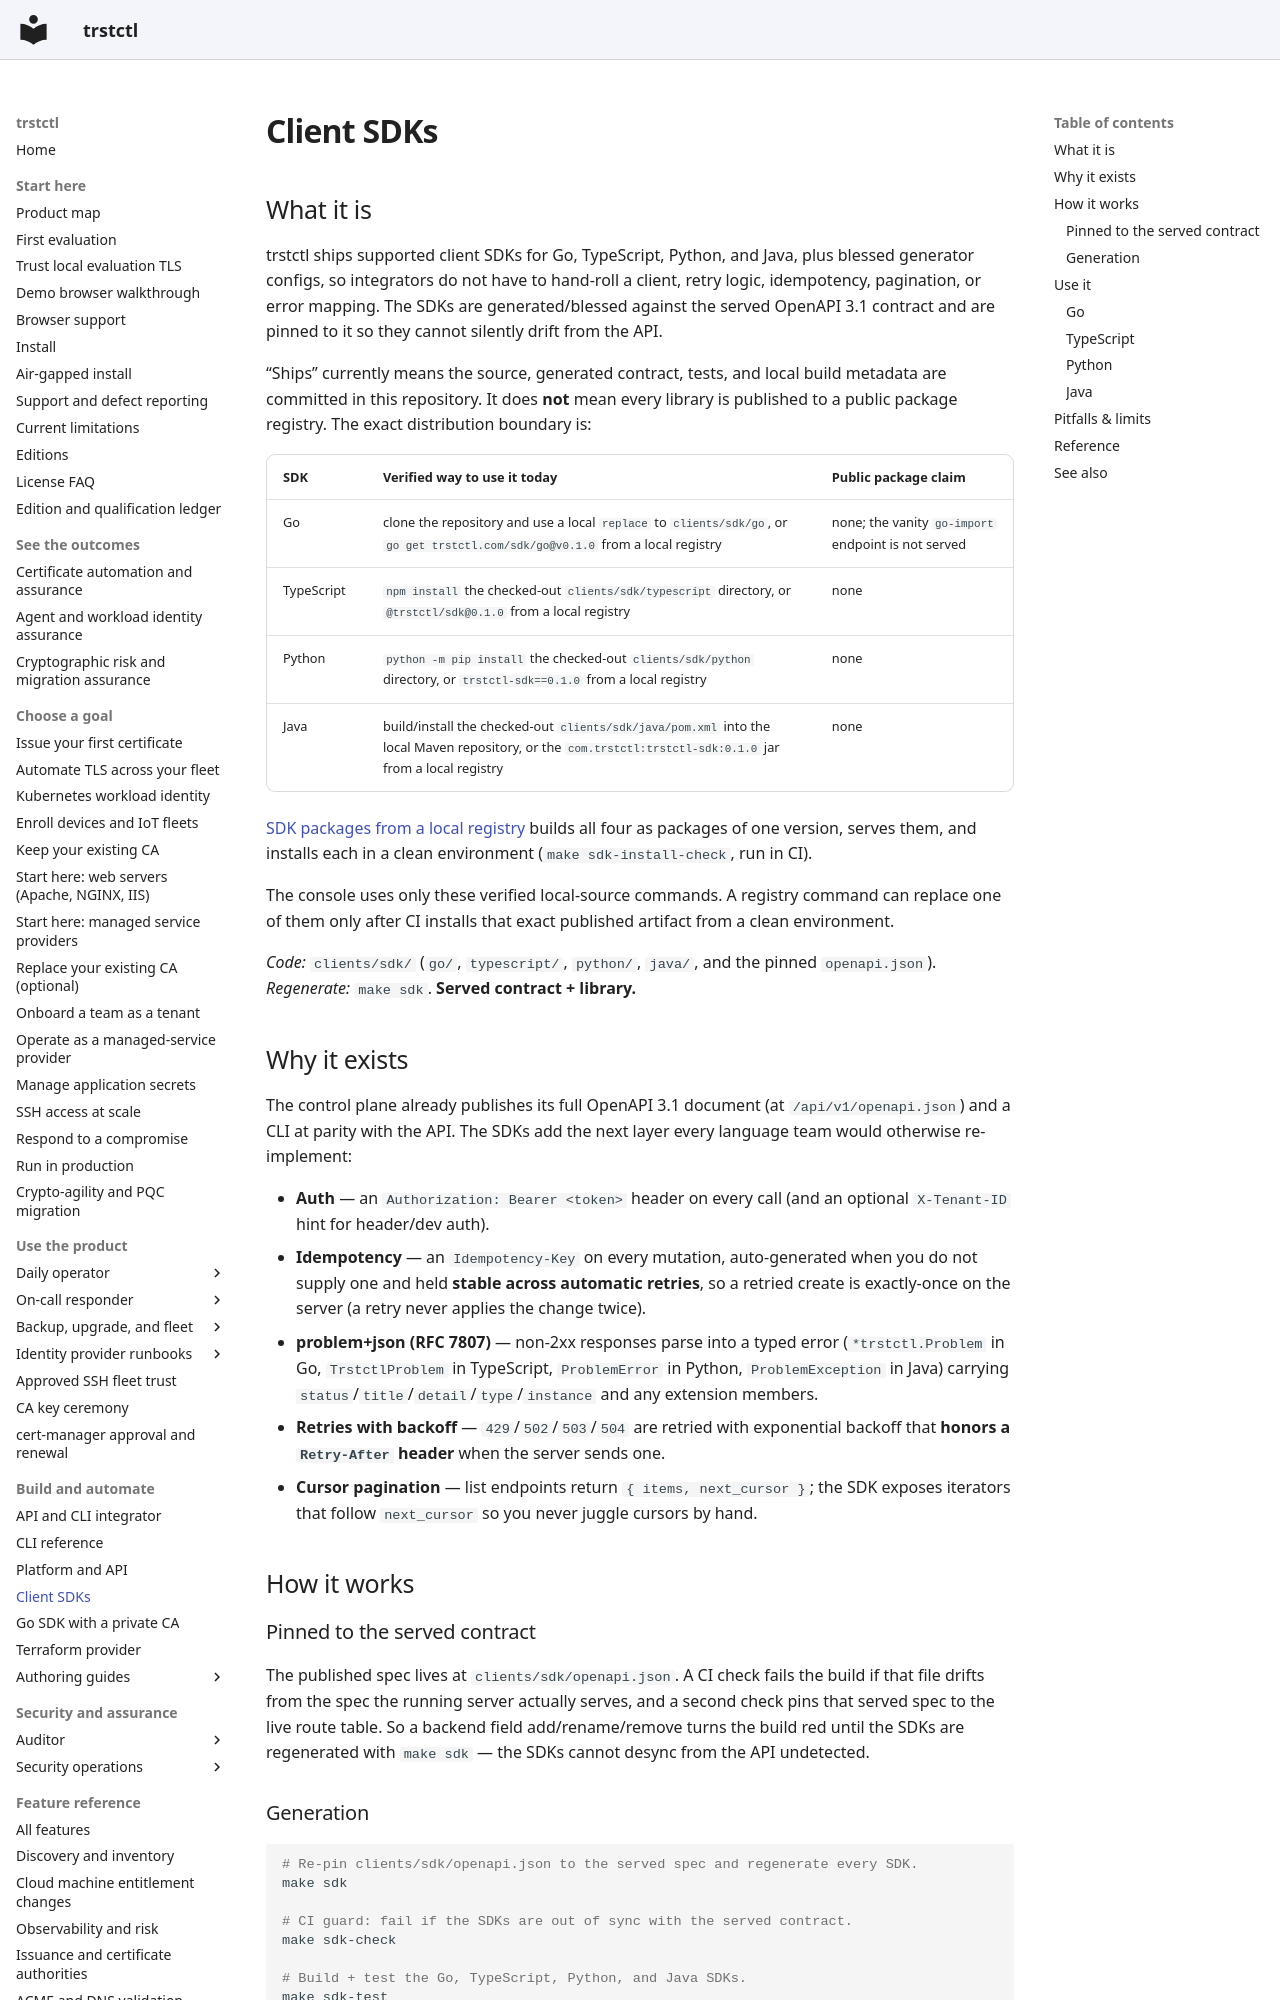

repository: ctlplne/trstctl · page: features/client-sdks/index.html · generator: mkdocs

# Client SDKs

## What it is

trstctl ships supported client SDKs for Go, TypeScript, Python, and Java, plus
blessed generator configs, so integrators do not have to hand-roll a client,
retry logic, idempotency, pagination, or error mapping. The SDKs are
generated/blessed against the served OpenAPI 3.1 contract and are pinned to it
so they cannot silently drift from the API.

“Ships” currently means the source, generated contract, tests, and local build
metadata are committed in this repository. It does **not** mean every library is
published to a public package registry. The exact distribution boundary is:

| SDK | Verified way to use it today | Public package claim |
| --- | --- | --- |
| Go | clone the repository and use a local `replace` to `clients/sdk/go`, or `go get trstctl.com/sdk/go@v0.1.0` from a local registry | none; the vanity `go-import` endpoint is not served |
| TypeScript | `npm install` the checked-out `clients/sdk/typescript` directory, or `@trstctl/sdk@0.1.0` from a local registry | none |
| Python | `python -m pip install` the checked-out `clients/sdk/python` directory, or `trstctl-sdk==0.1.0` from a local registry | none |
| Java | build/install the checked-out `clients/sdk/java/pom.xml` into the local Maven repository, or the `com.trstctl:trstctl-sdk:0.1.0` jar from a local registry | none |

[SDK packages from a local registry](../operations/sdk-packages.md) builds all four
as packages of one version, serves them, and installs each in a clean
environment (`make sdk-install-check`, run in CI).

The console uses only these verified local-source commands. A registry command can
replace one of them only after CI installs that exact published artifact from a
clean environment.

*Code:* `clients/sdk/` (`go/`, `typescript/`, `python/`, `java/`, and the pinned `openapi.json`).
*Regenerate:* `make sdk`. **Served contract + library.**

## Why it exists

The control plane already publishes its full OpenAPI 3.1 document (at
`/api/v1/openapi.json`) and a CLI at parity with the API. The SDKs add the next
layer every language team would otherwise re-implement:

- **Auth** — an `Authorization: Bearer <token>` header on every call (and an
  optional `X-Tenant-ID` hint for header/dev auth).
- **Idempotency** — an `Idempotency-Key` on every mutation, auto-generated
  when you do not supply one and held **stable across automatic retries**, so a
  retried create is exactly-once on the server (a retry never applies the change twice).
- **problem+json (RFC 7807)** — non-2xx responses parse into a typed error
  (`*trstctl.Problem` in Go, `TrstctlProblem` in TypeScript, `ProblemError` in Python,
  `ProblemException` in Java) carrying
  `status`/`title`/`detail`/`type`/`instance` and any extension members.
- **Retries with backoff** — `429`/`502`/`503`/`504` are retried with exponential
  backoff that **honors a `Retry-After` header** when the server sends one.
- **Cursor pagination** — list endpoints return `{ items, next_cursor }`; the SDK
  exposes iterators that follow `next_cursor` so you never juggle cursors by hand.

## How it works

### Pinned to the served contract

The published spec lives at `clients/sdk/openapi.json`. A CI check fails the build
if that file drifts from the spec the running server actually serves, and a second
check pins that served spec to the live route table. So a backend field
add/rename/remove turns the build red until the SDKs are regenerated with
`make sdk` — the SDKs cannot desync from the API undetected.
